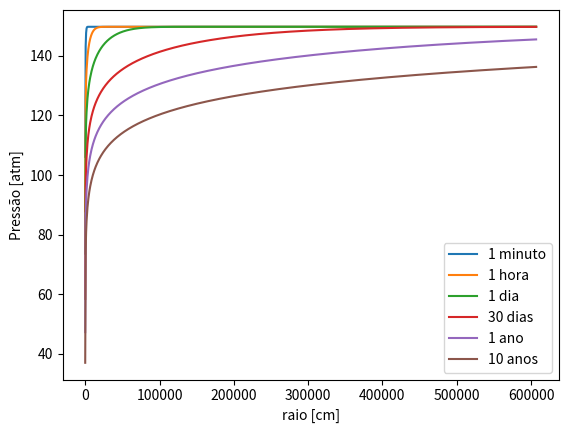

Recreate this plot in Python.
# -*- coding: utf-8 -*-
"""
Created on Sat Sep 18 18:19:46 2021

[redacted]
"""

#Resolução do Problema 1 - Lista 1:Fluxo radial unidimensional - analítico

import math as m
import matplotlib.pyplot as plt
import scipy.special as sc

#Dados de entrada
re = 606900                     #raio externo [cm]
rw = 8.9                       #raio do poço [cm]
h = 304.8                      #espessura do reservatório [cm]
pi = 149.7                     #pressão inicial [atm]
q0 = 5180                      #vazão [cm^3 std/ s]
k = 0.15                       #permeabilidade [Darcy]
phi= 0.2                       #porosidade [x100%]
ct = 0.0002204                 #compressibilidade total [1/atm]
mu = 0.33                      #viscosidade [cp]
Bo = 1.5                       # fato volume formação [m^3/m^3 std]
g = 1.78108                    #gamma para p em rw


C = Bo*q0*mu/(4*m.pi*k*h)      #parte constante da equação 3.225 de Rosa et al.

t1 = 60                         #[s] t = 1 min
t2 = 60*60                      #[s] t = 1 hora
t3 = 60*60*24                   #[s] t = 1 dia
t4 = 60*60*24*30                #[s] t = 30 dias 
t5 = 60*60*24*365               #[s] t = 1 ano
t6 = 60*60*24*365*10            #[s] t = 10 anos


#Definindo a lista de raios - r[0] = 0 metros. A correção será aplicada no cálculo da pressão.
r = []                                                     #lista a ser montada
n = 1000                                                   #quantidade de termos  

for i in range(n+1):
    r = r + [i*(re-rw)/n]
    
print(r[-1])                                               #teste para saber o último valor: r[n+1]

#Perfil de pressão para t = 1min
p1 = []                                                    #lista a ser montada                                         

for i in range(n+1):
    p1 = p1 + [pi+C*sc.expi(-phi*mu*ct*r[i]**2/(4*k*t1))]  #montagem da lista para p1@1min

p1[0]= pi+C*sc.expi(-phi*mu*ct*rw**2/(4*k*t1))             #correção para r[0] = rw  

print(p1[-1])                                              #teste para saber o último valor: p1[n+1]

   
#Perfil de pressão para t = 1hora
p2 = []

for i in range(n+1):
    p2 = p2 + [pi+C*sc.expi(-phi*mu*ct*r[i]**2/(4*k*t2))]

p2[0]= pi+C*sc.expi(-phi*mu*ct*rw**2/(4*k*t2)) 

print(p2[-1])


#Prerfil de pressão para t = 1 dia
p3 = []

for i in range(n+1):
    p3 = p3 + [pi+C*sc.expi(-phi*mu*ct*r[i]**2/(4*k*t3))]

p3[0]= pi+C*sc.expi(-phi*mu*ct*rw**2/(4*k*t3)) 

print(p3[-1])

#Perfil de pressão para t = 30 dias
p4 = []

for i in range(n+1):
    p4 = p4 + [pi+C*sc.expi(-phi*mu*ct*r[i]**2/(4*k*t4))]

p4[0]= pi+C*sc.expi(-phi*mu*ct*rw**2/(4*k*t4)) 

print(p4[-1])

#Perfil de pressão para t = 1 ano
p5 = []

for i in range(n+1):
    p5 = p5 + [pi+C*sc.expi(-phi*mu*ct*r[i]**2/(4*k*t5))]

p5[0]= pi+C*sc.expi(-phi*mu*ct*rw**2/(4*k*t5)) 

print(p5[-1])

#Perfil de pressão para t = 10 anos
p6 = []

for i in range(n+1):
    p6 = p6 + [pi+C*sc.expi(-phi*mu*ct*r[i]**2/(4*k*t6))]

p6[0]= pi+C*sc.expi(-phi*mu*ct*rw**2/(4*k*t6)) 

print(p6[-1])

#Gráficos
plt.plot(r,p1, label="1 minuto")
plt.plot(r,p2, label="1 hora")
plt.plot(r,p3, label="1 dia")
plt.plot(r,p4, label="30 dias")
plt.plot(r,p5, label="1 ano")
plt.plot(r,p6, label="10 anos")
plt.xlabel('raio [cm]')
plt.ylabel('Pressão [atm]')
plt.legend()
plt.show()
